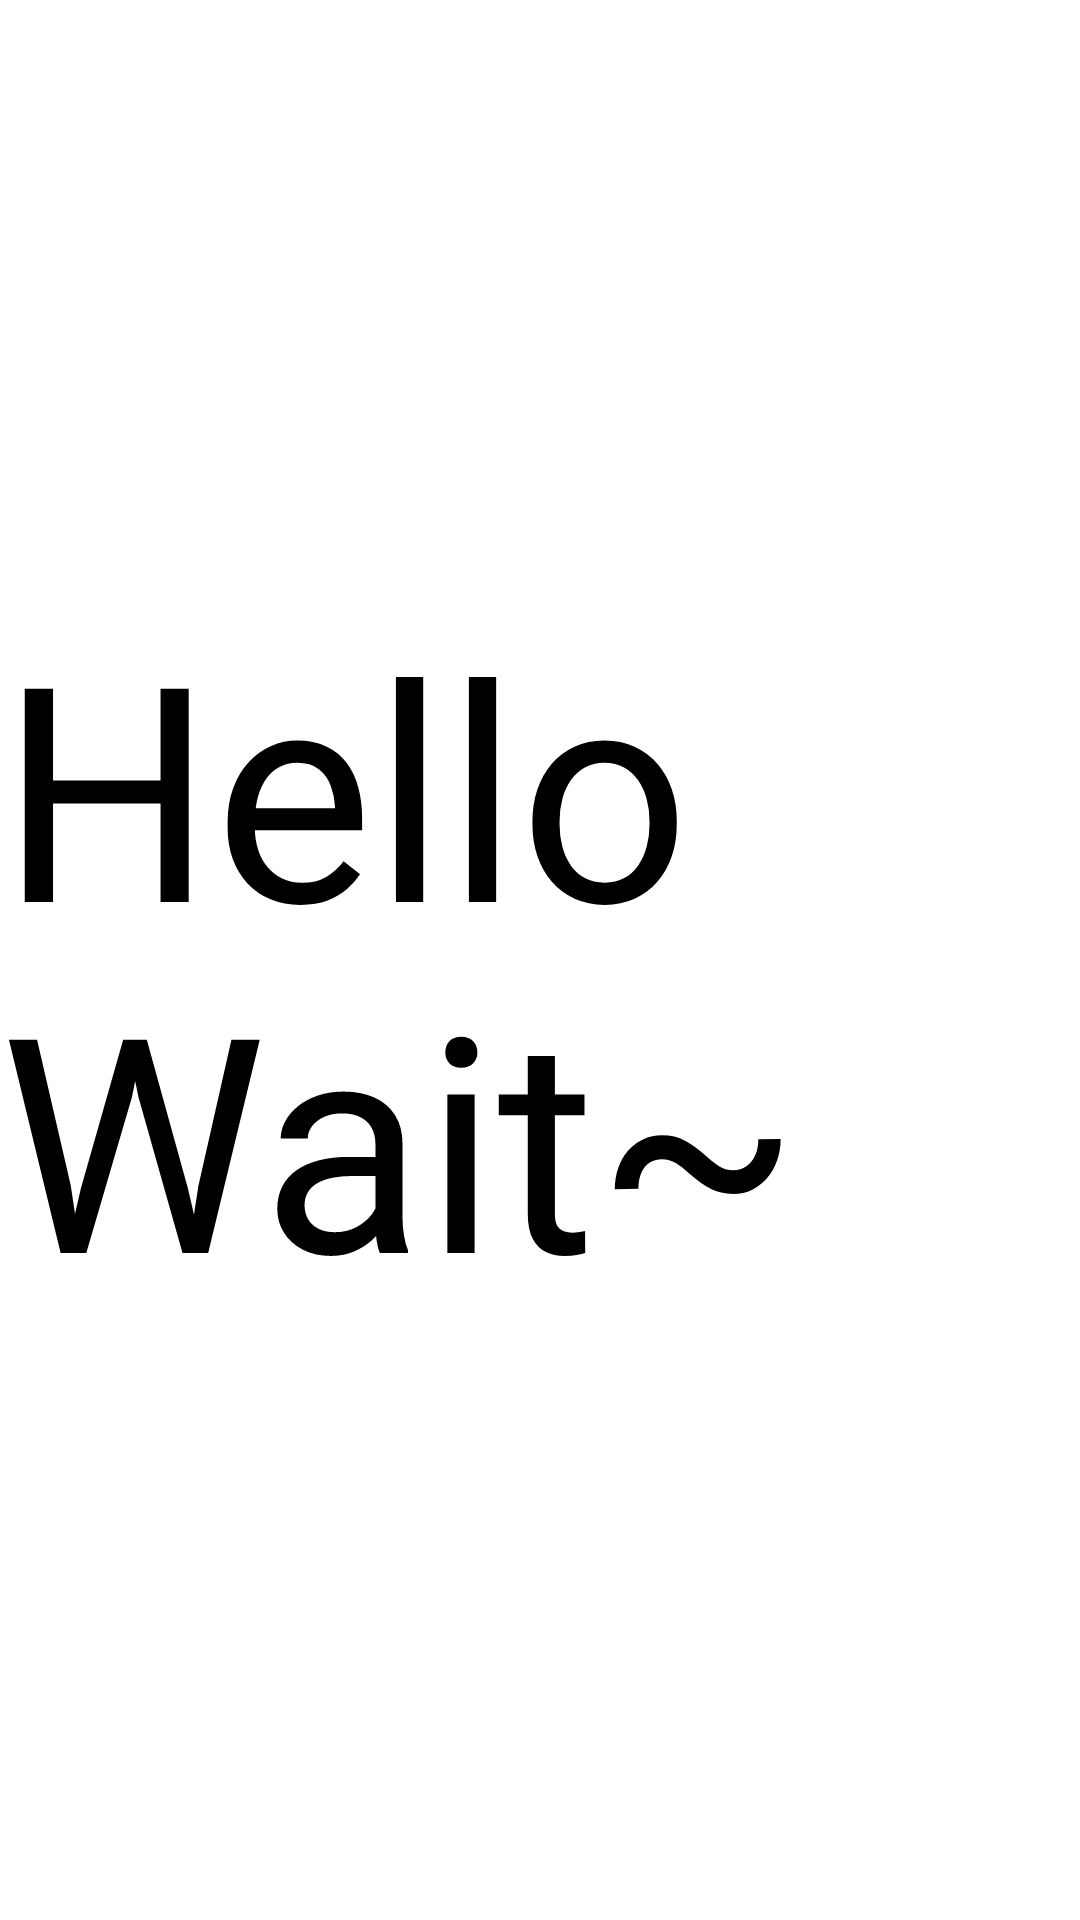

Layout XML and referenced resources for this Android screen:
<!-- AndroidManifest.xml: application theme MaterialDrawerTheme.Light.DarkToolbar -->
<!-- res/layout/activity_firstactivity.xml -->
<?xml version="1.0" encoding="utf-8"?>

<LinearLayout xmlns:android="http://schemas.android.com/apk/res/android"
    android:layout_width="match_parent"
    android:layout_height="match_parent">


    <TextView
        android:layout_width="match_parent"
        android:layout_height="match_parent"
        android:gravity="center_vertical"
        android:text="Hello Wait~"
        android:textSize="100sp"/>

</LinearLayout>
<!-- resources referenced by this layout -->
<resources>

</resources>
